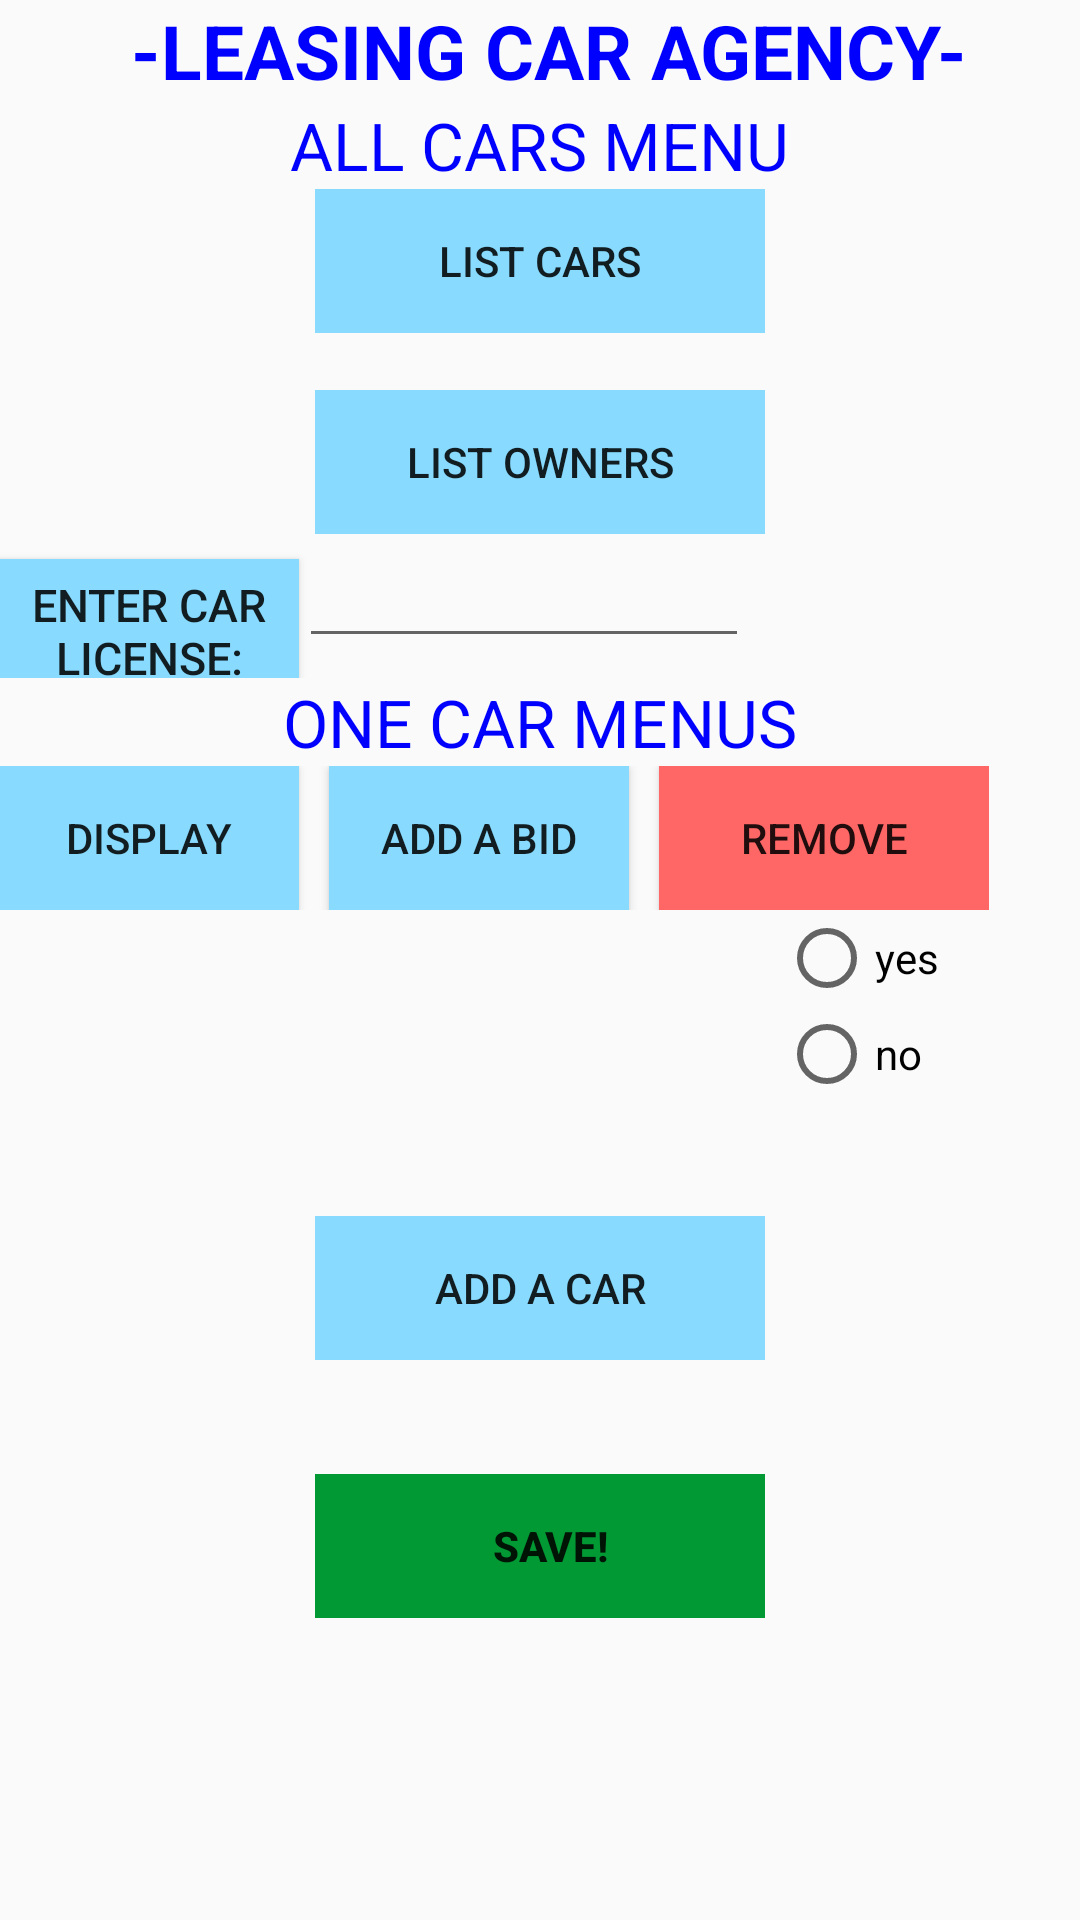

The Android layout XML behind this screen, and the referenced resources:
<!-- AndroidManifest.xml: application theme AppTheme -->
<!-- res/layout/activity_main.xml -->
<LinearLayout
    xmlns:android="http://schemas.android.com/apk/res/android"
    xmlns:tools="http://schemas.android.com/tools"
    android:paddingLeft="@dimen/activity_horizontal_margin"
    android:paddingRight="@dimen/activity_horizontal_margin"
    tools:context=".MainActivity"

    android:id="@+id/mainmenu"
    android:layout_width="match_parent"
    android:layout_height="match_parent"
    android:layout_gravity="center"
    android:orientation="vertical">

    <TextView
        android:layout_width="wrap_content"
        android:layout_height="wrap_content"
        android:layout_gravity="center"
        android:text=" -LEASING CAR AGENCY-"
        android:textAlignment="center"
        android:textColor="@color/blue"
        android:textSize="25dp"
        android:textStyle="bold" />

    <TableLayout
        android:layout_width="wrap_content"
        android:layout_height="wrap_content"
        android:layout_gravity="center">

        <TableRow>

            <TextView
                android:layout_width="wrap_content"
                android:layout_height="wrap_content"
                android:layout_gravity="center"
                android:text="ALL CARS MENU"
                android:textColor="@color/blue"
                android:textSize="22dp" />
        </TableRow>
    </TableLayout>

    <LinearLayout
        android:layout_width="wrap_content"
        android:layout_height="wrap_content"
        android:layout_gravity="center"
        android:orientation="horizontal">

        <TableLayout
            android:layout_width="wrap_content"
            android:layout_height="match_parent"
            android:layout_gravity="center">

            <TableRow>

                <Button
                    android:id="@+id/btncar1"
                    android:layout_width="150dp"
                    android:layout_height="wrap_content"
                    android:text="List Cars"
                    android:background="@color/bleu"
                    android:onClick="onClick" />

            </TableRow>

            <TextView
                android:layout_width="wrap_content"
                android:layout_height="wrap_content" />

            <TableRow>

                <Button
                    android:id="@+id/btnown1"
                    android:layout_width="150dp"
                    android:layout_height="wrap_content"
                    android:text="List Owners"
                    android:background="@color/bleu"
                    android:onClick="onClick" />

            </TableRow>
        </TableLayout>
    </LinearLayout>


    <LinearLayout
        android:layout_width="wrap_content"
        android:layout_height="wrap_content"
        android:orientation="horizontal">

        <Button
            android:id="@+id/getcarnr"
            android:layout_width="100dp"
            android:layout_height="wrap_content"
            android:background="@color/bleu"
            android:onClick="onClick"
            android:text="Enter Car License:"
            android:textSize="15sp" />

        <EditText
            android:id="@+id/enteredcarnumber"
            android:layout_width="150dp"
            android:inputType="phone"
            android:layout_height="wrap_content" />
    </LinearLayout>

    <TableLayout
        android:layout_width="wrap_content"
        android:layout_height="wrap_content"
        android:layout_gravity="center">

        <TableRow>
            <TextView
                android:layout_width="wrap_content"
                android:layout_height="wrap_content" />
            <TextView
                android:layout_width="wrap_content"
                android:layout_height="wrap_content"
                android:layout_gravity="center"
                android:text="ONE CAR MENUS"
                android:textColor="@color/blue"
                android:textSize="22dp" />
        </TableRow>
    </TableLayout>


    <LinearLayout
        android:layout_width="wrap_content"
        android:layout_height="wrap_content"
        android:orientation="horizontal">
        <TextView
            android:layout_width="wrap_content"
            android:layout_height="wrap_content" />
        <TextView
            android:layout_width="wrap_content"
            android:layout_height="wrap_content" />


        <TableLayout
            android:layout_width="wrap_content"
            android:layout_height="wrap_content"
            android:layout_gravity="center">

            <TableRow>

                <Button
                    android:id="@+id/btncar3"
                    android:layout_width="100dp"
                    android:layout_height="wrap_content"
                    android:text="Display"
                    android:textAlignment="center"
                    android:background="@color/bleu"
                    android:onClick="onClick" />
                <TextView
                    android:layout_width="10dp"
                    android:layout_height="wrap_content" />
                <Button
                    android:id="@+id/btnbid2"
                    android:layout_width="100dp"
                    android:layout_height="wrap_content"
                    android:text="Add a Bid"
                    android:textAlignment="center"
                    android:background="@color/bleu"
                    android:onClick="onClick" />
                <TextView
                    android:layout_width="10dp"
                    android:layout_height="wrap_content" />
                <Button
                    android:id="@+id/btncar4"
                    android:layout_width="110dp"
                    android:layout_height="wrap_content"
                    android:text="Remove"
                    android:textAlignment="center"
                    android:background="@color/lightred"
                    android:onClick="onClick" />

            </TableRow>
            <LinearLayout
                android:layout_width="wrap_content"
                android:layout_height="wrap_content"
                android:orientation="horizontal">

                <TextView
                    android:layout_width="260dp"
                    android:layout_height="wrap_content"

                    />
                <LinearLayout
                    android:layout_width="wrap_content"
                    android:layout_height="wrap_content"
                    android:orientation="horizontal">
                    <RadioGroup xmlns:android="http://schemas.android.com/apk/res/android"
                        android:layout_width="fill_parent"
                        android:layout_height="wrap_content"
                        android:orientation="vertical">

                        <RadioButton
                            android:id="@+id/btnyes"
                            android:layout_width="wrap_content"
                            android:layout_height="wrap_content"
                            android:onClick="onClick"
                            android:text="yes" />

                        <RadioButton
                            android:id="@+id/btnno"
                            android:layout_width="wrap_content"
                            android:layout_height="wrap_content"
                            android:onClick="onClick"
                            android:text="no" />
                    </RadioGroup>
                </LinearLayout>

            </LinearLayout>

        </TableLayout>
    </LinearLayout>

    <LinearLayout
        android:layout_width="wrap_content"
        android:layout_height="wrap_content"
        android:layout_gravity="center"
        android:orientation="horizontal">

        <TableLayout
            android:layout_width="wrap_content"
            android:layout_height="wrap_content"
            android:layout_gravity="center">

            <TextView
                android:layout_width="wrap_content"
                android:layout_height="wrap_content" />
            <TextView
                android:layout_width="wrap_content"
                android:layout_height="wrap_content" />


            <TableRow>

                <Button
                    android:id="@+id/btncar2"
                    android:layout_width="150dp"
                    android:layout_height="wrap_content"
                    android:text="Add a Car"
                    android:background="@color/bleu"
                    android:onClick="onClick" />

            </TableRow>



            <TextView
                android:layout_width="wrap_content"
                android:layout_height="wrap_content" />

            <TextView
                android:layout_width="wrap_content"
                android:layout_height="wrap_content" />

            <TableRow>

                <Button
                    android:id="@+id/save"
                    android:layout_width="150dp"
                    android:text="  SAVE!"
                    android:textStyle="bold"
                    android:layout_height="wrap_content"
                    android:background="@color/darkgreen"

                    android:onClick="onClick" />

            </TableRow>

        </TableLayout>

    </LinearLayout>

</LinearLayout>
<!-- resources referenced by this layout -->
<resources>
  <color name="bleu">#88dbff</color>
  <color name="blue">#0000ff</color>
  <color name="darkgreen">#009933</color>
  <color name="lightred">#ff6666</color>
  <style name="AppTheme" parent="Theme.AppCompat.Light.DarkActionBar">
          
      </style>
</resources>
